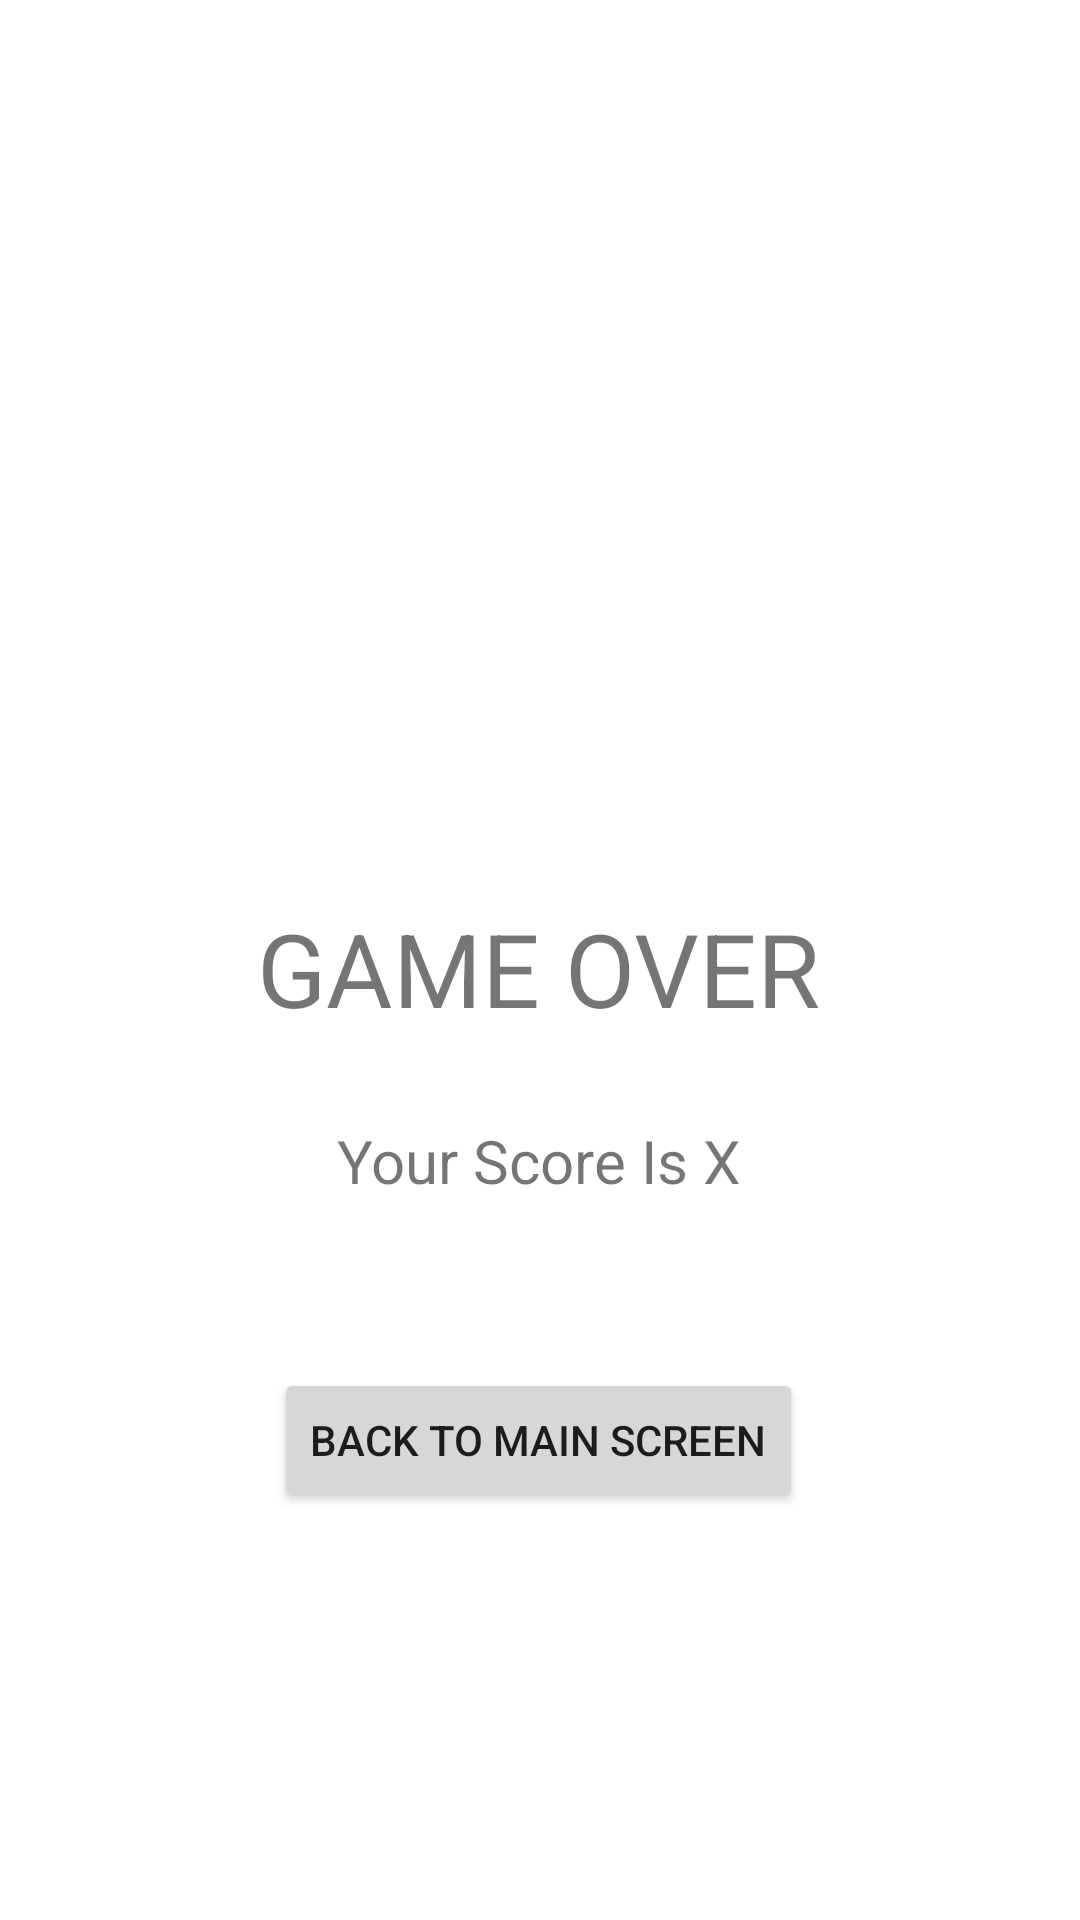

Reconstruct the res/layout file that produces this screen, plus the resources it refers to.
<!-- AndroidManifest.xml: application theme Theme.Adv160420152Week2_homework -->
<!-- res/layout/fragment_end.xml -->
<?xml version="1.0" encoding="utf-8"?>
<FrameLayout xmlns:android="http://schemas.android.com/apk/res/android"
    xmlns:app="http://schemas.android.com/apk/res-auto"
    xmlns:tools="http://schemas.android.com/tools"
    android:layout_width="match_parent"
    android:layout_height="match_parent"
    tools:context=".EndFragment">

    <androidx.constraintlayout.widget.ConstraintLayout
        android:layout_width="match_parent"
        android:layout_height="match_parent">

        <TextView
            android:id="@+id/textView2"
            android:layout_width="wrap_content"
            android:layout_height="wrap_content"
            android:layout_marginTop="300dp"
            android:text="GAME OVER"
            android:textSize="34sp"
            app:layout_constraintEnd_toEndOf="parent"
            app:layout_constraintHorizontal_bias="0.498"
            app:layout_constraintStart_toStartOf="parent"
            app:layout_constraintTop_toTopOf="parent" />

        <TextView
            android:id="@+id/txtRes"
            android:layout_width="wrap_content"
            android:layout_height="wrap_content"
            android:layout_marginTop="28dp"
            android:text="Your Score Is X"
            android:textSize="20sp"
            app:layout_constraintEnd_toEndOf="parent"
            app:layout_constraintHorizontal_bias="0.498"
            app:layout_constraintStart_toStartOf="parent"
            app:layout_constraintTop_toBottomOf="@+id/textView2" />

        <Button
            android:id="@+id/btnBackMain"
            android:layout_width="wrap_content"
            android:layout_height="wrap_content"
            android:text="BACK TO MAIN SCREEN"
            app:layout_constraintBottom_toBottomOf="parent"
            app:layout_constraintEnd_toEndOf="parent"
            app:layout_constraintHorizontal_bias="0.498"
            app:layout_constraintStart_toStartOf="parent"
            app:layout_constraintTop_toBottomOf="@+id/txtRes"
            app:layout_constraintVertical_bias="0.29" />
    </androidx.constraintlayout.widget.ConstraintLayout>
</FrameLayout>
<!-- resources referenced by this layout -->
<resources>
  <style name="Theme.Adv160420152Week2_homework" parent="Theme.MaterialComponents.DayNight.DarkActionBar">
          
          <item name="colorPrimary">@color/purple_500</item>
          <item name="colorPrimaryVariant">@color/purple_700</item>
          <item name="colorOnPrimary">@color/white</item>
          
          <item name="colorSecondary">@color/teal_200</item>
          <item name="colorSecondaryVariant">@color/teal_700</item>
          <item name="colorOnSecondary">@color/black</item>
          
          <item name="android:statusBarColor" tools:targetApi="l">?attr/colorPrimaryVariant</item>
          
      </style>
  <!-- not gathered from this repository: default colours our renderer supplied (Android Studio template values) -->
  <color name="purple_500">#FF6200EE</color>
  <color name="purple_700">#FF3700B3</color>
  <color name="teal_200">#FF03DAC5</color>
  <color name="teal_700">#FF018786</color>
  <color name="black">#FF000000</color>
  <color name="white">#FFFFFFFF</color>
</resources>
